Dataset: crop_images (GitHub, tadhglooram93/EOU-ML-Workshop). Classes: alfalfa, garbanzo.

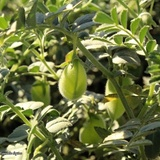
Label: garbanzo

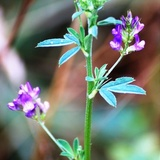
Label: alfalfa

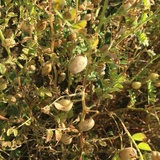
Label: garbanzo

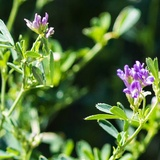
Label: alfalfa
